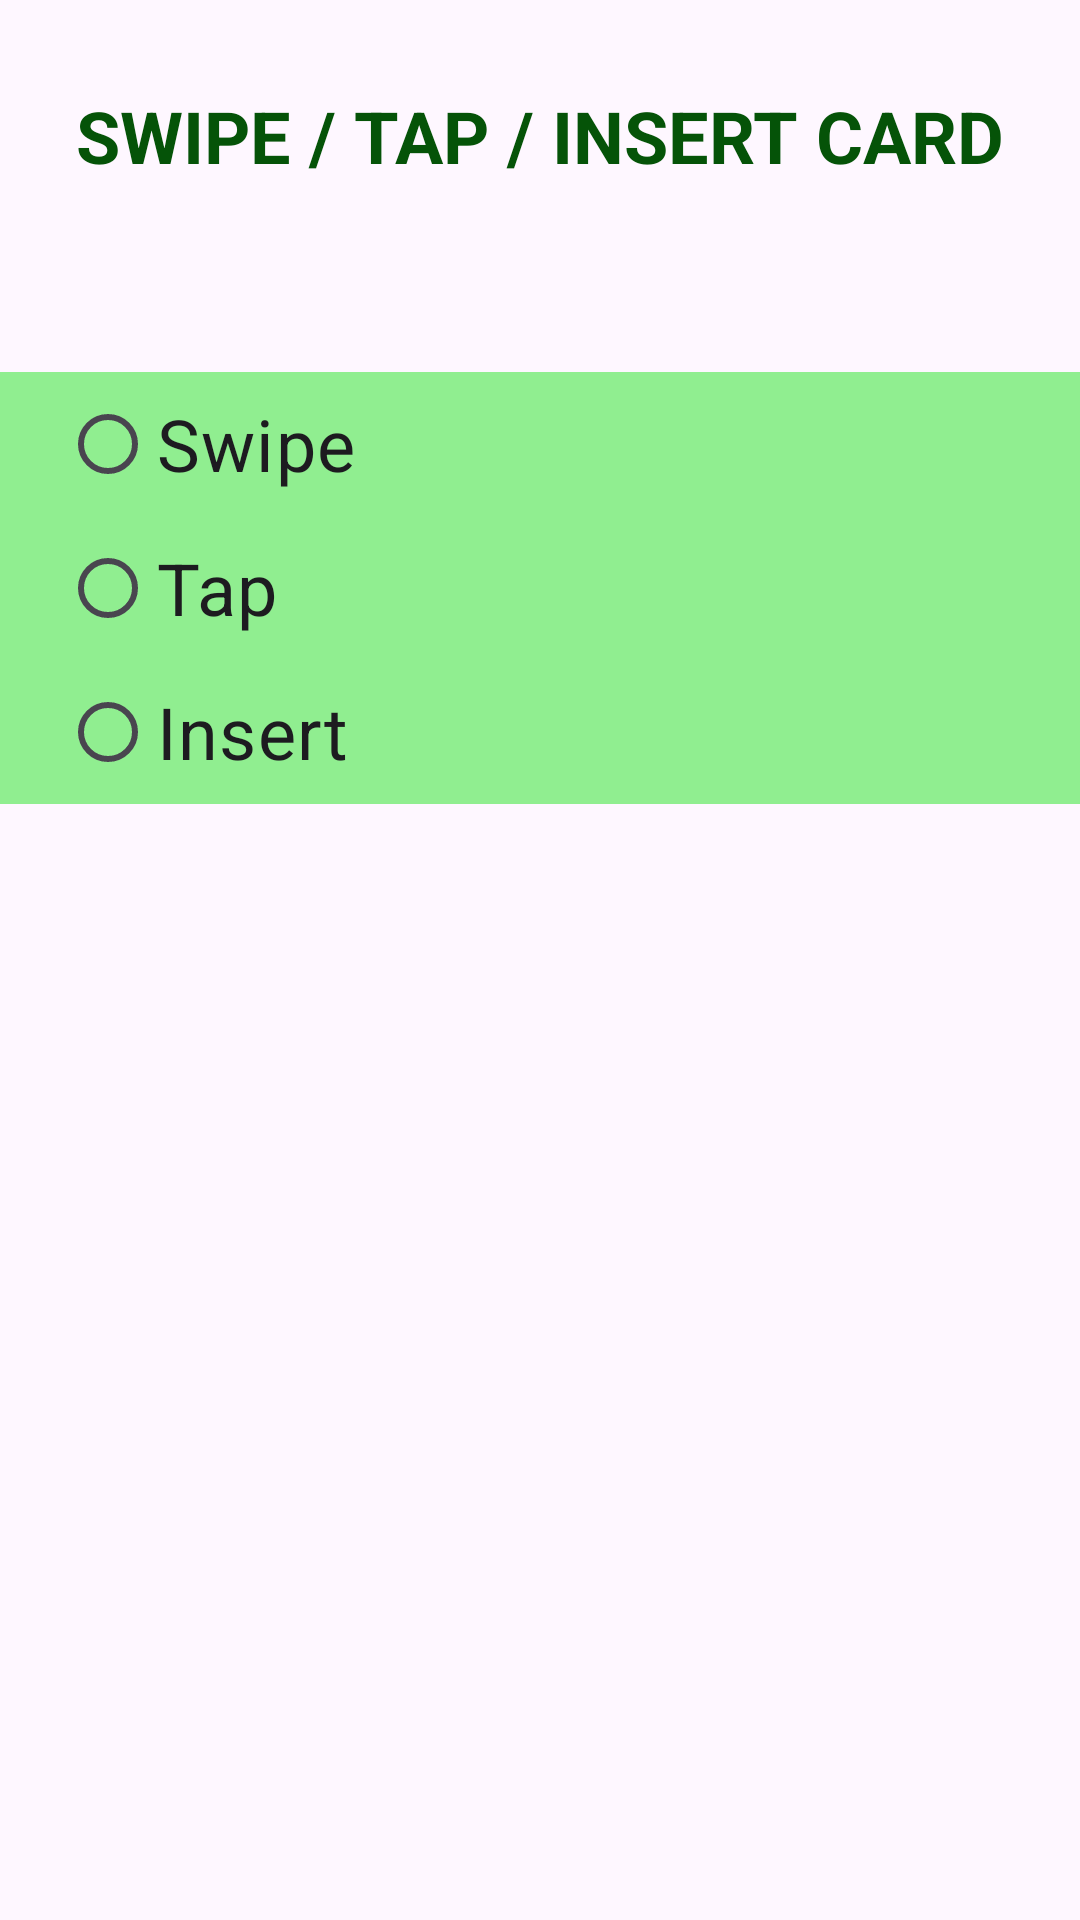

The Android layout XML behind this screen, and the referenced resources:
<!-- AndroidManifest.xml: application theme Theme.Thoughtfocus1 -->
<!-- res/layout/alert_dialog.xml -->
<?xml version="1.0" encoding="utf-8"?>
<androidx.constraintlayout.widget.ConstraintLayout
    xmlns:android="http://schemas.android.com/apk/res/android"
    xmlns:tools="http://schemas.android.com/tools"
    android:layout_width="match_parent"
    android:layout_height="match_parent"
    xmlns:app="http://schemas.android.com/apk/res-auto">

    <TextView
        android:layout_width="wrap_content"
        android:layout_height="wrap_content"
        android:layout_marginTop="@dimen/text_margin_top"
        android:layout_marginBottom="@dimen/text_margin_bottom"
        android:gravity="center_horizontal"
        android:text="SWIPE / TAP / INSERT CARD"
        android:textColor="#055308"
        android:textSize="@dimen/text_size"
        android:textStyle="bold"
        app:layout_constraintBottom_toTopOf="@+id/radioGroup"
        app:layout_constraintEnd_toEndOf="parent"
        app:layout_constraintStart_toStartOf="parent"
        app:layout_constraintTop_toTopOf="parent"
        app:layout_constraintVertical_bias="0.466" />

    <RadioGroup
        android:id="@+id/radioGroup"
        android:layout_width="@dimen/radio_group_width"
        android:background="@color/LightGreen"
        android:layout_height="wrap_content"
        android:layout_marginTop="@dimen/radio_group_margin_top"
        android:layout_marginBottom="@dimen/radio_group_margin_bottom"
        android:orientation="vertical"
        android:paddingLeft="@dimen/radio_group_padding_left"
        app:layout_constraintBottom_toBottomOf="parent"
        app:layout_constraintEnd_toEndOf="parent"
        app:layout_constraintHorizontal_bias="0.0"
        app:layout_constraintStart_toStartOf="parent"
        app:layout_constraintTop_toTopOf="parent">

        <RadioButton
            android:id="@+id/radioButton1"
            android:layout_width="wrap_content"
            android:layout_height="wrap_content"
            android:text="Swipe"
            android:textSize="@dimen/radio_button_text_size" />

        <RadioButton
            android:id="@+id/radioButton2"
            android:layout_width="wrap_content"
            android:layout_height="wrap_content"
            android:text="Tap"
            android:textSize="@dimen/radio_button_text_size" />

        <RadioButton
            android:id="@+id/radioButton3"
            android:layout_width="wrap_content"
            android:layout_height="wrap_content"
            android:text="Insert"
            android:textSize="@dimen/radio_button_text_size" />
    </RadioGroup>

    <ImageView
        android:id="@+id/imageViewView"
        android:layout_width="wrap_content"
        android:layout_height="@dimen/image_view_height"
        android:layout_marginTop="@dimen/image_view_margin_top"
        android:src="@drawable/insert_card"
        app:layout_constraintEnd_toEndOf="parent"
        app:layout_constraintHorizontal_bias="0.0"
        app:layout_constraintStart_toStartOf="parent"
        app:layout_constraintTop_toBottomOf="@+id/radioGroup" />
</androidx.constraintlayout.widget.ConstraintLayout>
<!-- resources referenced by this layout -->
<resources>
  <color name="LightGreen">#90EE90</color>
  <dimen name="image_view_height">350dp</dimen>
  <dimen name="image_view_margin_top">4dp</dimen>
  <dimen name="radio_button_text_size">24sp</dimen>
  <dimen name="radio_group_margin_bottom">348dp</dimen>
  <dimen name="radio_group_margin_top">100dp</dimen>
  <dimen name="radio_group_padding_left">20dp</dimen>
  <dimen name="radio_group_width">0dp</dimen>
  <dimen name="text_margin_bottom">58dp</dimen>
  <dimen name="text_margin_top">25dp</dimen>
  <dimen name="text_size">24sp</dimen>
  <style name="Theme.Thoughtfocus1" parent="Base.Theme.Thoughtfocus1">
          
          <item name="android:navigationBarColor">@android:color/transparent</item>
          <item name="android:statusBarColor">@android:color/transparent</item>
          <item name="android:windowLightStatusBar">?attr/isLightTheme</item>
      </style>
  <style name="Base.Theme.Thoughtfocus1" parent="Theme.Material3.DayNight.NoActionBar">
  
      </style>
</resources>
